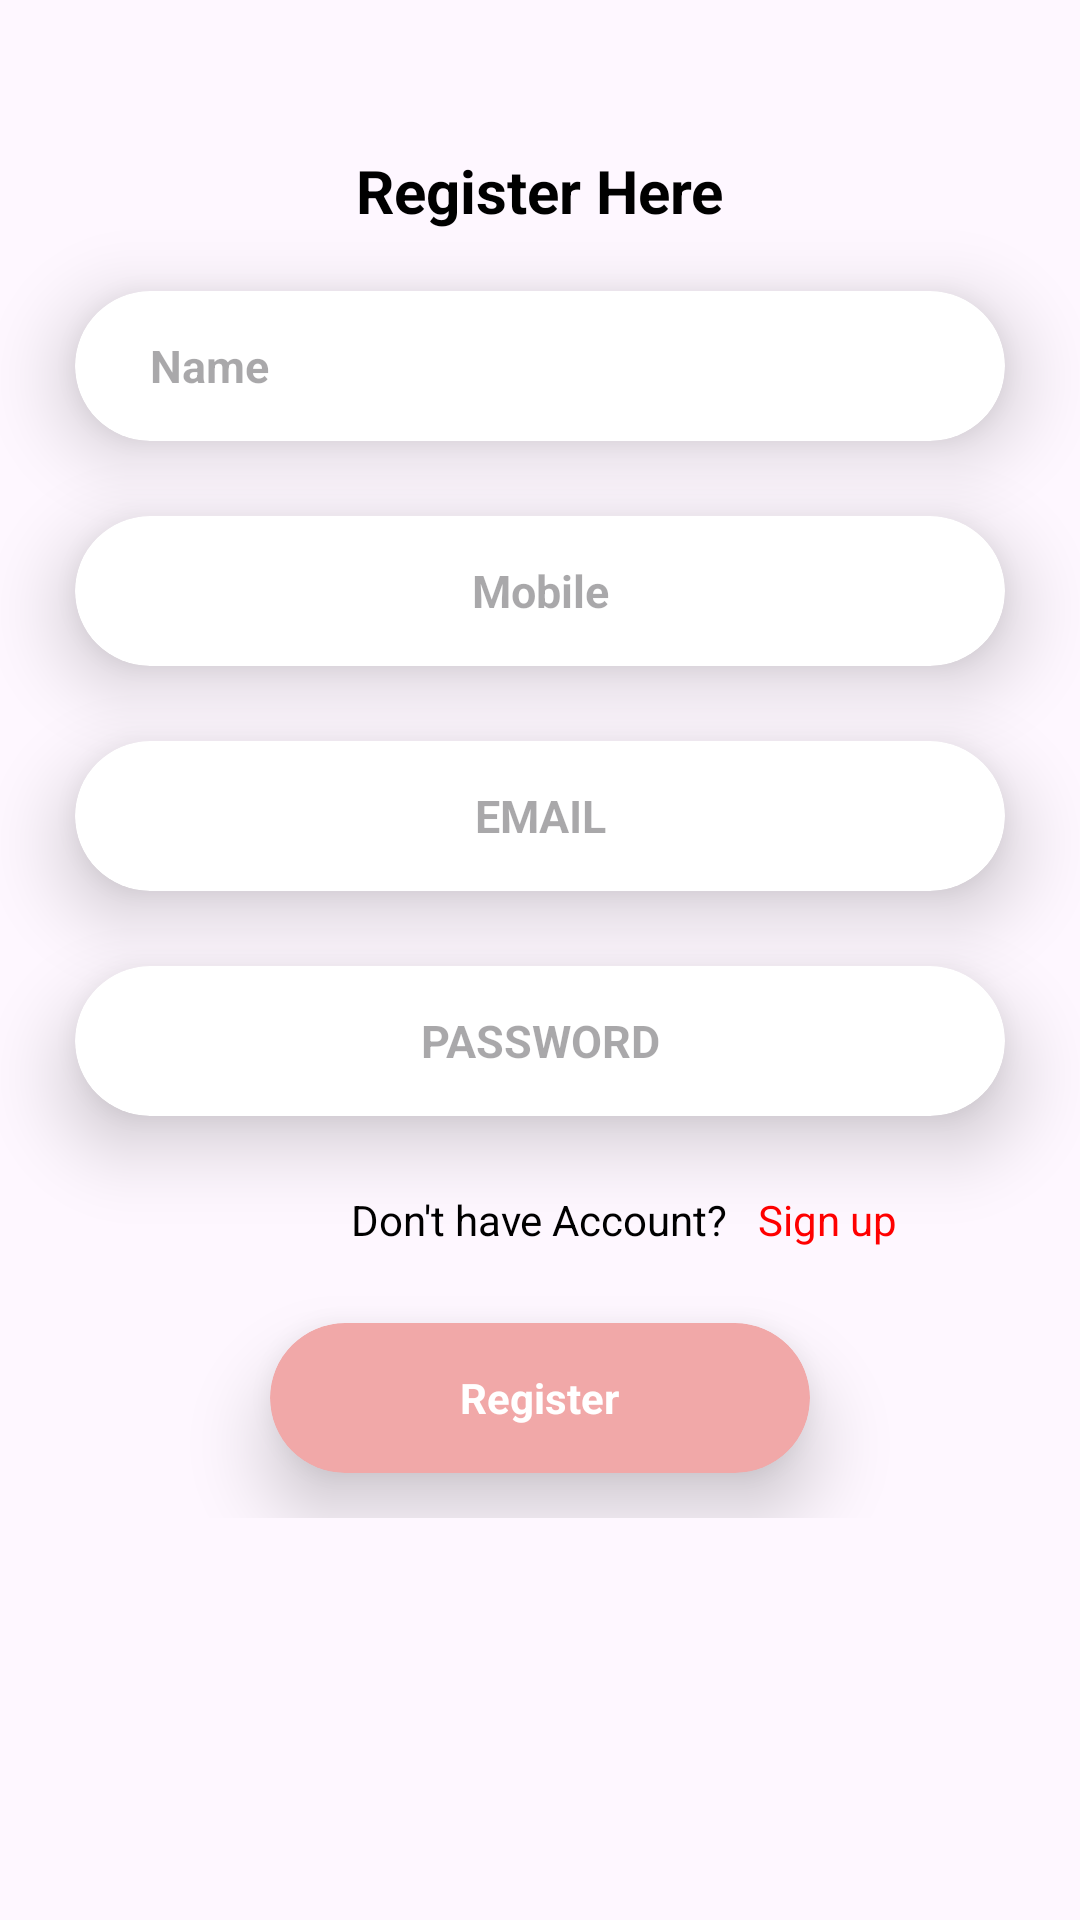

Reconstruct the res/layout file that produces this screen, plus the resources it refers to.
<!-- AndroidManifest.xml: application theme Theme.ProjectV -->
<!-- res/layout/activity_register.xml -->
<?xml version="1.0" encoding="utf-8"?>
<RelativeLayout
    xmlns:android="http://schemas.android.com/apk/res/android"
    xmlns:app="http://schemas.android.com/apk/res-auto"
    xmlns:tools="http://schemas.android.com/tools"
    android:layout_width="match_parent"
    android:layout_height="match_parent"
    tools:context=".Activities.Register_Activity">
    <RelativeLayout
        android:layout_width="match_parent"
        android:layout_height="wrap_content">
        <ImageView
            android:id="@+id/img_back"
            android:layout_width="30dp"
            android:layout_height="30dp"
            android:layout_marginLeft="25dp"
            android:src="@drawable/back_arrow"/>
        <TextView
            android:id="@+id/txt_login"
            android:layout_width="wrap_content"
            android:layout_height="wrap_content"
            android:layout_centerHorizontal="true"
            android:text="Register Here"
            android:textColor="@color/black"
            android:textSize="20dp"
            android:textStyle="bold"
            android:layout_marginTop="50dp"/>
        <androidx.cardview.widget.CardView
            android:id="@+id/card_name"
            android:layout_width="match_parent"
            android:layout_height="50dp"
            android:layout_below="@+id/txt_login"
            android:layout_centerHorizontal="true"
            android:layout_marginTop="20dp"
            android:layout_marginBottom="15dp"
            android:layout_marginLeft="25dp"
            android:layout_marginRight="25dp"
            app:cardCornerRadius="25dp"
            app:cardElevation="15dp">
            <EditText
                android:id="@+id/edit_name"
                android:layout_width="match_parent"
                android:layout_height="match_parent"
                android:hint="Name"
                android:textAlignment="textStart"
                android:layout_marginLeft="25dp"
                android:textSize="15dp"
                android:textStyle="bold"
                android:background="@null"/>
        </androidx.cardview.widget.CardView>
        <androidx.cardview.widget.CardView
            android:id="@+id/card_mobile"
            android:layout_width="match_parent"
            android:layout_height="50dp"
            android:layout_below="@+id/card_name"
            android:layout_centerHorizontal="true"
            android:layout_marginTop="10dp"
            android:layout_marginBottom="15dp"
            android:layout_marginLeft="25dp"
            android:layout_marginRight="25dp"
            app:cardCornerRadius="25dp"
            app:cardElevation="15dp">
            <EditText
                android:id="@+id/edit_mobile"
                android:layout_width="match_parent"
                android:layout_height="match_parent"
                android:hint="Mobile"
                android:textAlignment="center"
                android:textSize="15dp"
                android:textStyle="bold"
                android:background="@null"/>
        </androidx.cardview.widget.CardView>
        <androidx.cardview.widget.CardView
            android:id="@+id/card_email"
            android:layout_width="match_parent"
            android:layout_height="50dp"
            android:layout_centerHorizontal="true"
            android:layout_below="@+id/card_mobile"
            android:layout_marginTop="10dp"
            android:layout_marginBottom="15dp"
            android:layout_marginLeft="25dp"
            android:layout_marginRight="25dp"
            app:cardCornerRadius="25dp"
            app:cardElevation="15dp">
            <EditText
                android:id="@+id/edit_email"
                android:layout_width="match_parent"
                android:layout_height="match_parent"
                android:hint="EMAIL"
                android:textAlignment="center"
                android:textSize="15dp"
                android:textStyle="bold"
                android:background="@null"/>
        </androidx.cardview.widget.CardView>
        <androidx.cardview.widget.CardView
            android:id="@+id/card_password"
            android:layout_width="match_parent"
            android:layout_height="50dp"
            android:layout_centerHorizontal="true"
            android:layout_below="@+id/card_email"
            android:layout_marginTop="10dp"
            android:layout_marginBottom="15dp"
            android:layout_marginLeft="25dp"
            android:layout_marginRight="25dp"
            app:cardCornerRadius="25dp"
            app:cardElevation="15dp">
            <EditText
                android:id="@+id/edit_psw"
                android:layout_width="match_parent"
                android:layout_height="match_parent"
                android:hint="PASSWORD"
                android:textSize="15dp"
                android:textAlignment="center"
                android:textStyle="bold"
                android:background="@null"/>
        </androidx.cardview.widget.CardView>
        <TextView
            android:id="@+id/txt_dont"
            android:layout_width="wrap_content"
            android:layout_height="wrap_content"
            android:layout_below="@+id/card_password"
            android:text="Don't have Account?"
            android:textColor="@color/black"
            android:layout_centerHorizontal="true"
            android:layout_marginTop="10dp"/>
        <TextView
            android:id="@+id/txt_signup"
            android:layout_width="wrap_content"
            android:layout_height="wrap_content"
            android:layout_toRightOf="@+id/txt_dont"
            android:layout_below="@+id/card_password"
            android:text="Sign up"
            android:textColor="@color/red"
            android:layout_centerHorizontal="true"
            android:layout_marginLeft="10dp"
            android:layout_marginTop="10dp"/>
        <androidx.cardview.widget.CardView
            android:id="@+id/card_register"
            android:layout_width="180dp"
            android:layout_height="50dp"
            android:layout_centerHorizontal="true"
            android:layout_below="@+id/txt_dont"
            android:layout_marginTop="25dp"
            android:layout_marginBottom="15dp"
            android:layout_marginLeft="25dp"
            android:layout_marginRight="25dp"
            app:cardCornerRadius="25dp"
            app:cardElevation="15dp"
            android:backgroundTint="@color/brown">
            <TextView
                android:layout_width="wrap_content"
                android:layout_height="wrap_content"
                android:textColor="@color/white"
                android:text="Register"
                android:textStyle="bold"
                android:layout_gravity="center"/>
        </androidx.cardview.widget.CardView>

    </RelativeLayout>

</RelativeLayout>
<!-- resources referenced by this layout -->
<resources>
  <color name="black">#FF000000</color>
  <color name="brown">#F1A8A8</color>
  <color name="red">#FF0000</color>
  <color name="white">#FFFFFFFF</color>
  <style name="Theme.ProjectV" parent="Base.Theme.ProjectV" />
  <style name="Base.Theme.ProjectV" parent="Theme.Material3.DayNight.NoActionBar">
          
          
      </style>
</resources>
